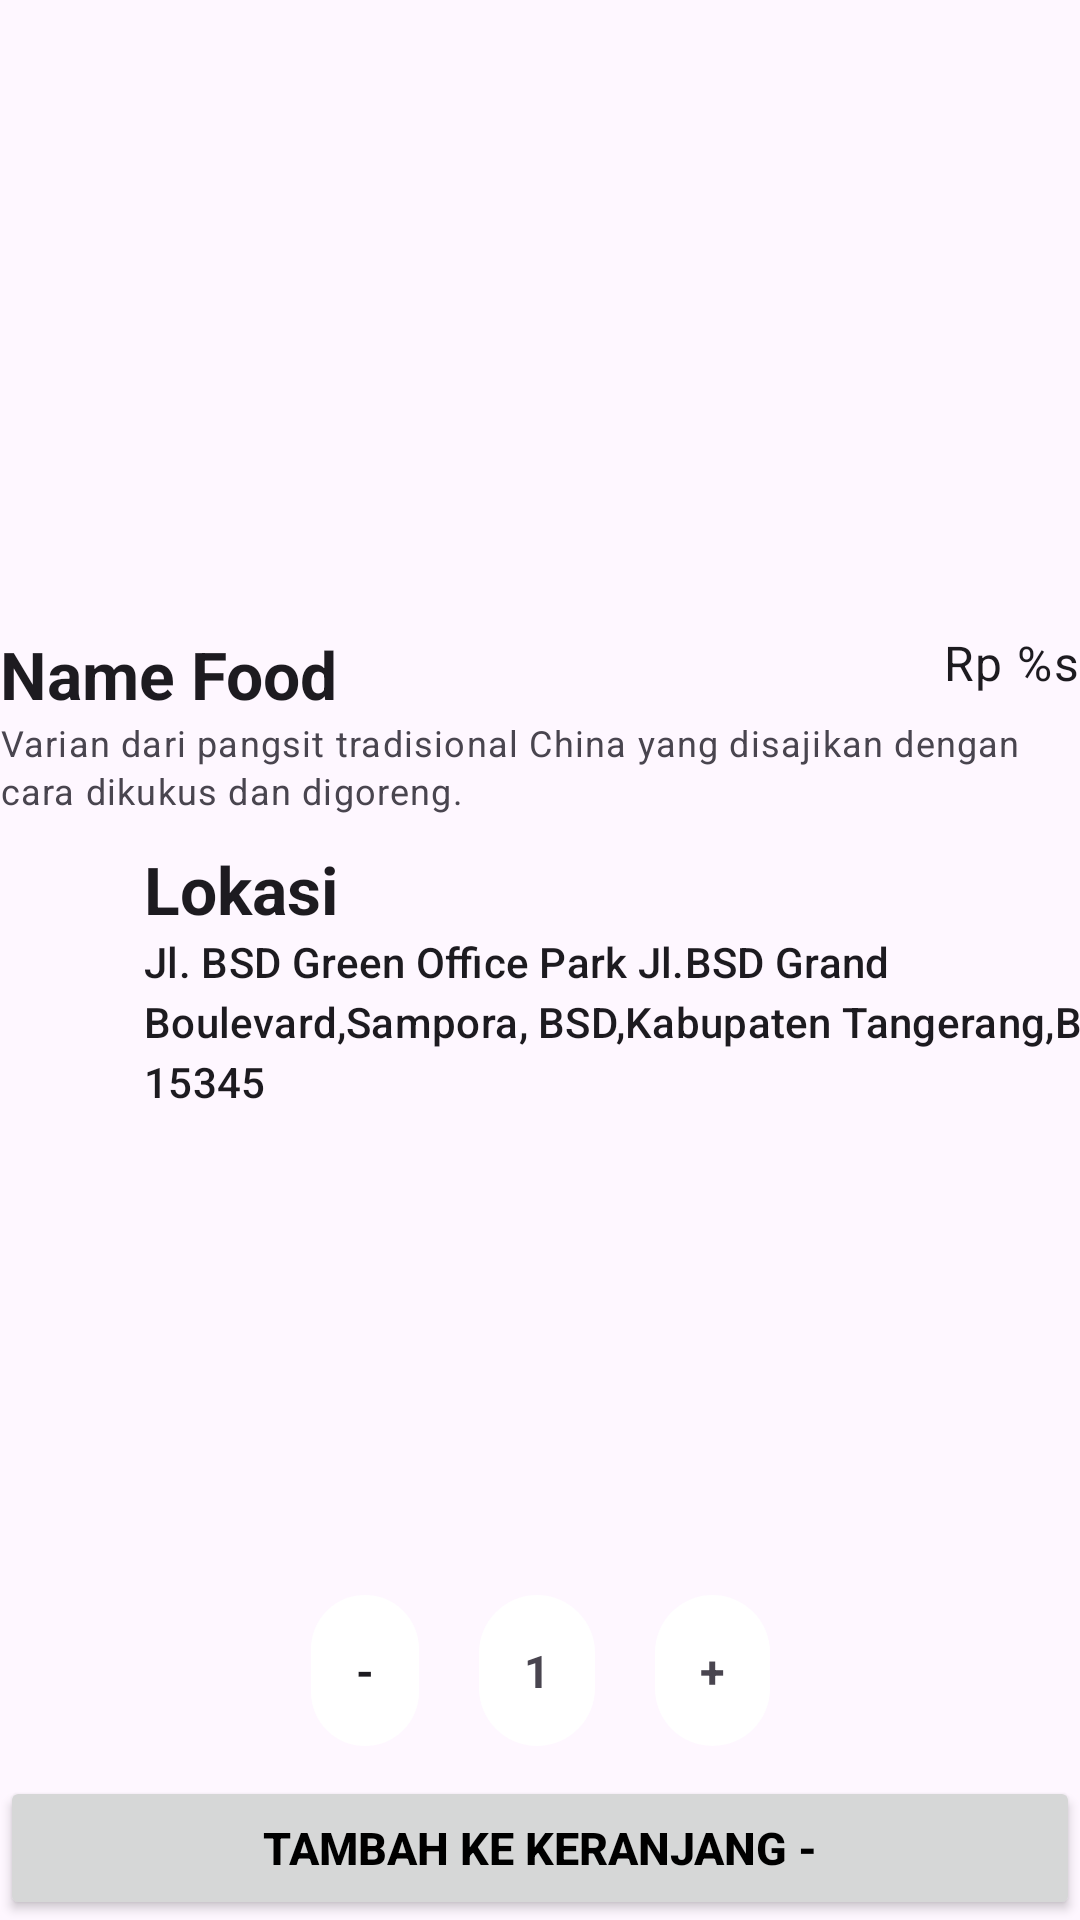

Here is an Android app screen rendered from its layout file. Give the layout XML and the strings, colors and styles it references.
<!-- AndroidManifest.xml: application theme Theme.FoodOrder -->
<!-- res/layout/activity_detail_food.xml -->
<?xml version="1.0" encoding="utf-8"?>
<androidx.constraintlayout.widget.ConstraintLayout xmlns:android="http://schemas.android.com/apk/res/android"
    xmlns:app="http://schemas.android.com/apk/res-auto"
    xmlns:tools="http://schemas.android.com/tools"
    android:layout_width="match_parent"
    android:layout_height="match_parent"
    tools:context=".presentation.detailfood.DetailFoodActivity">
    <androidx.constraintlayout.widget.ConstraintLayout
        android:id="@+id/header_detail"
        app:layout_constraintTop_toTopOf="parent"
        app:layout_constraintStart_toStartOf="parent"
        android:layout_width="match_parent"
        android:layout_height="wrap_content">
        <ImageView
            android:id="@+id/imageView"
            android:layout_width="match_parent"
            android:layout_height="200dp"
            android:layout_gravity="center"
            android:scaleType="centerCrop"
            android:src="@drawable/snack"
            app:layout_constraintTop_toTopOf="parent" />

        <ImageView
            android:id="@+id/ic_back"
            android:layout_width="wrap_content"
            android:layout_height="wrap_content"
            android:contentDescription="@string/back_ic"
            android:padding="24dp"
            android:src="@drawable/back"
            app:layout_constraintStart_toStartOf="parent"
            app:layout_constraintTop_toTopOf="parent" />

    </androidx.constraintlayout.widget.ConstraintLayout>

    <androidx.constraintlayout.widget.ConstraintLayout
        android:id="@+id/entity_food"
        app:layout_constraintTop_toBottomOf="@+id/header_detail"
        android:layout_width="match_parent"
        android:layout_height="wrap_content">

        <TextView
            android:id="@+id/tv_food_detail"
            style="@style/TextAppearance.Material3.ActionBar.Title"
            android:layout_width="wrap_content"
            android:layout_height="wrap_content"
            android:layout_marginTop="10dp"
            android:text="@string/name_food"
            android:textStyle="bold"
            app:layout_constraintStart_toStartOf="parent"
            app:layout_constraintTop_toTopOf="@id/entity_food"
            />


        <TextView
            android:id="@+id/text_price_detail"
            style="@style/TextAppearance.Material3.BodyLarge"
            android:layout_width="wrap_content"
            android:layout_height="wrap_content"
            android:layout_marginTop="10dp"
            android:text="@string/currency_format"
            app:layout_constraintEnd_toEndOf="parent"
            app:layout_constraintTop_toTopOf="@id/entity_food" />

        <TextView
            android:id="@+id/tv_description"
            style="@style/TextAppearance.Material3.BodySmall"
            android:layout_width="wrap_content"
            android:layout_height="wrap_content"
            android:text="@string/description_food"
            app:layout_constraintStart_toStartOf="parent"
            app:layout_constraintTop_toBottomOf="@id/tv_food_detail" />

    </androidx.constraintlayout.widget.ConstraintLayout>

    <androidx.constraintlayout.widget.ConstraintLayout
        android:id="@+id/location"
        app:layout_constraintTop_toBottomOf="@id/entity_food"
        android:layout_width="match_parent"
        android:layout_height="wrap_content"
        app:layout_constraintStart_toStartOf="parent">
        <View
            android:id="@+id/map_view"
            android:layout_width="match_parent"
            android:layout_height="150dp"
            app:layout_constraintStart_toStartOf="parent"
            app:layout_constraintTop_toTopOf="@id/location" />

        <ImageView
            android:id="@+id/iv_ic_location"
            android:layout_width="wrap_content"
            android:layout_height="wrap_content"
            android:padding="24dp"
            android:src="@drawable/shop_location"
            app:layout_constraintStart_toStartOf="@id/map_view"
            app:layout_constraintTop_toTopOf="@id/map_view" />

        <TextView
            android:id="@+id/tv_lokasi"
            style="@style/TextAppearance.Material3.ActionBar.Title"
            android:layout_width="wrap_content"
            android:layout_height="wrap_content"
            android:layout_marginTop="10dp"
            android:text="@string/textlokasi"
            android:textStyle="bold"
            app:layout_constraintStart_toEndOf="@id/iv_ic_location"
            app:layout_constraintTop_toTopOf="@id/map_view" />

        <TextView
            android:id="@+id/tv_deskripsi_lokasi"
            style="@style/TextAppearance.Material3.TitleSmall"
            android:layout_width="wrap_content"
            android:layout_height="wrap_content"
            android:text="@string/deskripsi_lokasi"
            app:layout_constraintBottom_toBottomOf="@id/map_view"
            app:layout_constraintStart_toEndOf="@id/iv_ic_location"
            app:layout_constraintTop_toBottomOf="@id/tv_lokasi"
            app:layout_constraintVertical_bias="0.0" />

    </androidx.constraintlayout.widget.ConstraintLayout>

    <androidx.constraintlayout.widget.ConstraintLayout
        android:id="@+id/add_to_cart"
        android:layout_width="match_parent"
        android:layout_height="wrap_content"
        app:layout_constraintBottom_toBottomOf="parent"
        >
        <TextView
            android:id="@+id/tv_decrement"
            style="@style/TextAppearance.Material3.ActionBar.Title"
            android:layout_width="wrap_content"
            android:layout_height="wrap_content"
            android:background="@drawable/rounded_background"
            android:padding="15dp"
            android:text="@string/decrement"
            android:textSize="15sp"
            android:textStyle="bold"
            android:layout_margin="10dp"
            app:layout_constraintBottom_toTopOf="@id/btn_cart"
            app:layout_constraintEnd_toStartOf="@+id/tv_quantity"
            app:layout_constraintHorizontal_bias="0.5"
            app:layout_constraintHorizontal_chainStyle="packed"
            app:layout_constraintStart_toStartOf="parent" />

        <TextView
            android:id="@+id/tv_quantity"
            android:layout_width="wrap_content"
            android:layout_height="wrap_content"
            android:background="@drawable/rounded_background"
            android:padding="15dp"
            android:textStyle="bold"
            android:text="@string/tv_quantity"
            android:textSize="15sp"
            android:layout_margin="10dp"
            app:layout_constraintBottom_toTopOf="@id/btn_cart"
            app:layout_constraintEnd_toStartOf="@+id/tv_increment"
            app:layout_constraintHorizontal_bias="0.5"
            app:layout_constraintStart_toEndOf="@+id/tv_decrement" />

        <TextView
            android:id="@+id/tv_increment"
            android:layout_width="wrap_content"
            android:layout_height="wrap_content"
            android:background="@drawable/rounded_background"
            android:padding="15dp"
            android:text="@string/tv_increment"
            android:textSize="15sp"
            android:textStyle="bold"
            android:layout_margin="10dp"
            app:layout_constraintBottom_toTopOf="@id/btn_cart"
            app:layout_constraintEnd_toEndOf="parent"
            app:layout_constraintHorizontal_bias="0.5"
            app:layout_constraintStart_toEndOf="@+id/tv_quantity" />

        <Button
            android:id="@+id/btn_cart"
            android:layout_width="match_parent"
            android:layout_height="wrap_content"
            android:text="@string/text_btn_cart"
            android:textColor="@color/black"
            android:textSize="15sp"
            android:textStyle="bold"
            app:layout_constraintBottom_toBottomOf="parent" />

    </androidx.constraintlayout.widget.ConstraintLayout>
</androidx.constraintlayout.widget.ConstraintLayout>
<!-- resources referenced by this layout -->
<resources>
  <color name="black">#FF000000</color>
  <!-- drawable rounded_background (drawable) -->
  <?xml version="1.0" encoding="utf-8"?>
  <shape xmlns:android="http://schemas.android.com/apk/res/android">
      <solid android:color="#FFFF" /> 
      <corners android:radius="28dp" /> 
  </shape>
  <string name="back_ic">back_ic</string>
  <string name="currency_format">Rp %s</string>
  <string name="decrement">-</string>
  <string name="description_food">Varian dari pangsit tradisional China yang disajikan dengan cara dikukus dan digoreng.</string>
  <string name="deskripsi_lokasi">Jl. BSD Green Office Park Jl.BSD Grand Boulevard,Sampora, BSD,Kabupaten Tangerang,Banten 15345</string>
  <string name="name_food">Name Food</string>
  <string name="text_btn_cart">Tambah Ke keranjang -</string>
  <string name="textlokasi">Lokasi</string>
  <string name="tv_increment">+</string>
  <string name="tv_quantity">1</string>
  <style name="Theme.FoodOrder" parent="Base.Theme.FoodOrder" />
  <style name="Base.Theme.FoodOrder" parent="Theme.Material3.DayNight.NoActionBar">
          
          <item name="colorPrimary">@color/my_light_primary</item>
      </style>
  <color name="my_light_primary">#C4C4C4</color>
</resources>
